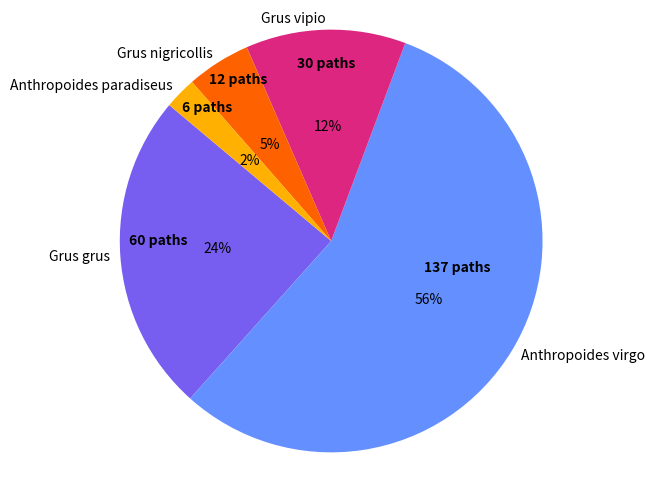

Generate this figure with matplotlib:
import matplotlib.pyplot as plt
import matplotlib.cm as cm
import numpy as np

# Sample data
labels = [
    "Grus grus",
    "Anthropoides virgo",
    "Grus vipio",
    "Grus nigricollis",
    "Anthropoides paradiseus",
]
percentages = [
    60,
    137,
    30,
    12,
    6,
]
# Manually selected color scheme for colorblind friendliness
# https://davidmathlogic.com/colorblind/
colors = [
    "#785EF0",  # purple
    "#648FFF",  # bluish
    "#DC267F",  # pink #
    "#FE6100",  # orange #
    "#FFB000",  # yellow
]
# # "Tol" color palette
# other_colors = [
#     "#332288",
#     "#117733",
#     "#44AA99",
#     "#88CCEE",
#     "#DDCC77",
#     "#CC6677",
#     "#AA4499",
#     "#882255",
# ]

# # Sample data
# labels = ["Test", "Validation", "Train"]
# # Corresponding percentages
# percentages = [32, 21, 196]
# colors = [
#     "#FFC107",
#     "#D81B60",
#     "#1E88E5",
#     # "#004D40",
# ]
# colors = list(
#     reversed(
#         [
#             "#648FFF",  # bluish
#             "#785EF0",  # purple
#             # "#DC267F",  # pink #
#             # "#FE6100",  # orange #
#             "#FFB000",  # yellow
#         ]
#     )
# )


# Calculate the total sum of percentages
total_sum = sum(percentages)

# Create a pie chart
plt.figure(figsize=(6, 6))
# plt.title("Distribution of Categories")
wedges, texts, autotexts = plt.pie(
    percentages,
    labels=labels,
    colors=colors,
    autopct="%1.0f%%",
    startangle=140,  # Adjust the starting angle
    labeldistance=1.05,
    pctdistance=0.54,  # Adjust the distance of the labels from the center
    # startangle=140,
    # textprops=dict(color="w"),  # Set label text color to white
)

angle = 140
# Display the exact integer values and percentages in parentheses inside slices
for autotext in autotexts:
    # index = autotexts.index(autotext)
    # value = percentages[index]
    # autotext.set_text(f"{value} paths\n({(value / total_sum) * 100:.1f}%)")
    ###########################################
    index = autotexts.index(autotext)
    value = int(percentages[index])
    angle += (360 * value / total_sum) / 2  # Calculate middle angle of slice
    x = np.cos(np.radians(angle))
    y = np.sin(np.radians(angle))
    # Adjust the distance of the label from the center
    x_text = x * 0.82
    y_text = y * 0.84
    if value == 60:
        y_text = 0
    if value == 6 or value == 12:
        y_text = y * 0.9
    if value == 137:
        x_text = x * 0.7
        y_text = y * 0.25
    plt.text(
        x_text,
        y_text,
        # "{} paths\n({:.1f}%)".format(value, (value / total_sum) * 100),
        "{} paths".format(value),
        # color="w",
        ha="center",
        va="center",
        weight="bold",
    )
    angle += (360 * value / total_sum) / 2  # Move to the next middle angle


# Equal aspect ratio ensures that the pie is drawn as a circle.
plt.axis("equal")
# Adjust dpi and bbox_inches as needed
plt.savefig("pie_chart.png", dpi=150, bbox_inches="tight")
